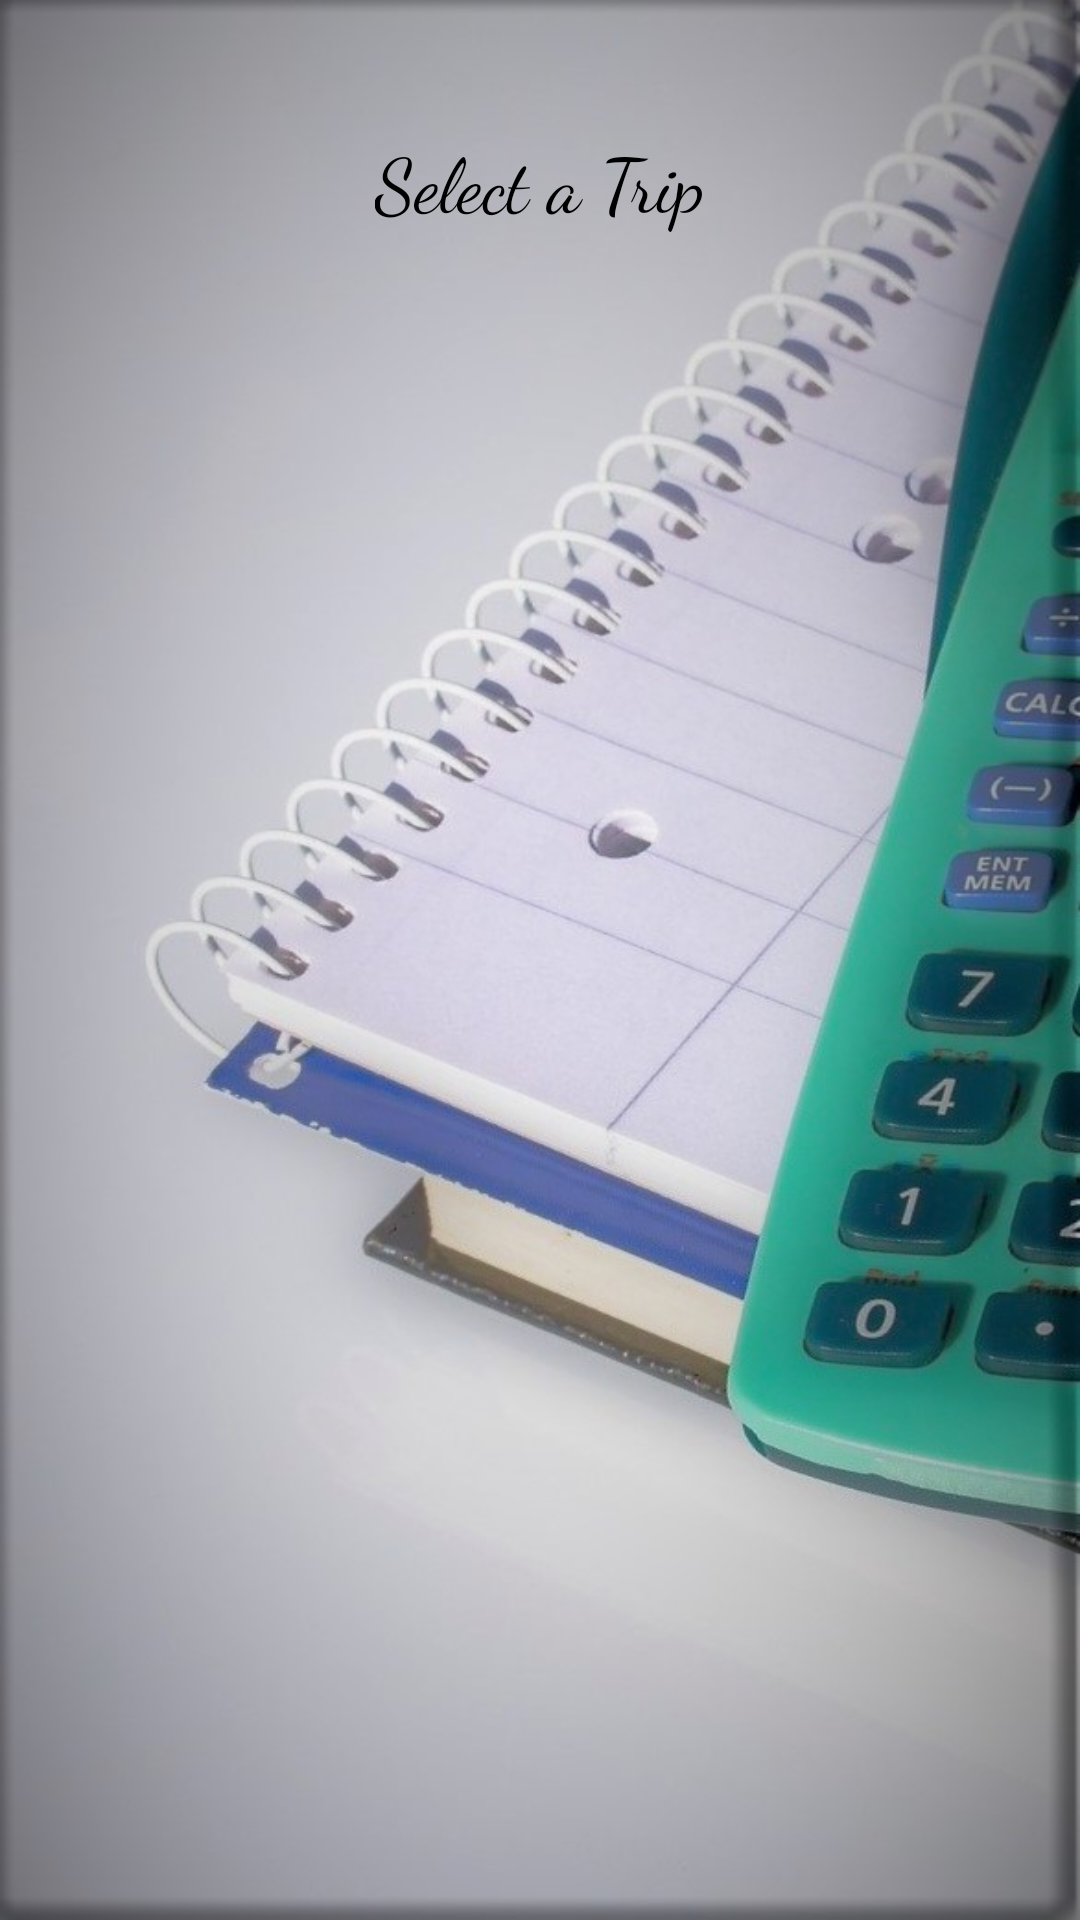

Android layout source for this screen:
<!-- AndroidManifest.xml: application theme AppTheme -->
<!-- res/layout/activity_trip_page.xml -->
<?xml version="1.0" encoding="utf-8"?>
<androidx.constraintlayout.widget.ConstraintLayout xmlns:android="http://schemas.android.com/apk/res/android"
    xmlns:app="http://schemas.android.com/apk/res-auto"
    xmlns:tools="http://schemas.android.com/tools"
    android:layout_width="match_parent"
    android:layout_height="match_parent"
    tools:context=".Trip_page"
    android:background="@drawable/calculator2">

    <TextView
        android:id="@+id/textView5"
        android:layout_width="wrap_content"
        android:layout_height="46dp"
        android:fontFamily="cursive"
        android:text="Select a Trip"
        android:textColor="#000000"
        android:textSize="25dp"
        app:layout_constraintBottom_toBottomOf="parent"
        app:layout_constraintEnd_toEndOf="parent"
        app:layout_constraintStart_toStartOf="parent"
        app:layout_constraintTop_toTopOf="parent"
        app:layout_constraintVertical_bias="0.072" />

    <ListView
        android:id="@+id/lv"
        style="@style/Widget.AppCompat.ListView.Menu"
        android:layout_width="match_parent"
        android:layout_marginLeft="15dp"
        android:layout_height="555dp"
        android:textAlignment="center"
        app:layout_constraintBottom_toBottomOf="parent"
        app:layout_constraintEnd_toEndOf="parent"
        app:layout_constraintHorizontal_bias="0.036"
        app:layout_constraintStart_toStartOf="parent"
        app:layout_constraintTop_toTopOf="parent"
        app:layout_constraintVertical_bias="0.647" />
</androidx.constraintlayout.widget.ConstraintLayout>
<!-- resources referenced by this layout -->
<resources>
  <!-- drawable calculator2: jpg bitmap (drawable, 97260 bytes) -->
  <style name="AppTheme" parent="Theme.AppCompat.Light.NoActionBar">
          
          <item name="colorPrimary">@color/colorPrimary</item>
          <item name="colorPrimaryDark">#0A0B0B</item>
          <item name="colorAccent">@color/colorPrimary</item>
      </style>
  <color name="colorPrimary">#0E0E0E</color>
</resources>
